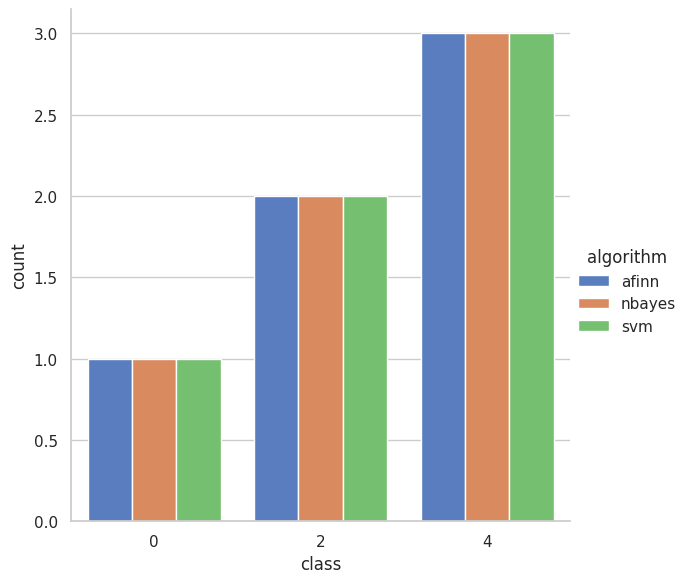

Python code for this plot:
import seaborn as sns
import pandas as pd
import matplotlib.pyplot as plt
sns.set(style="whitegrid")

afinn_res = [1,2,3]
nbayes_res = [1,2,3]
svm_res = [1,2,3]
data = {'class': [0,2,4,0,2,4,0,2,4], 'count': [],'algorithm':['afinn','afinn','afinn','nbayes','nbayes','nbayes','svm','svm','svm']}
data['count'] = afinn_res + nbayes_res + svm_res
print(data)
df = pd.DataFrame.from_dict(data)
print(df)

plt.figure(figsize=(12, 6))

# Draw a nested barplot to show survival for class and sex
g = sns.catplot(x="class", y="count", hue="algorithm", data=df,
                height=6, kind="bar", palette="muted")
# g.despine(left=True)
# g.set_ylabels("survival probability")
plt.savefig('test_out.png')

